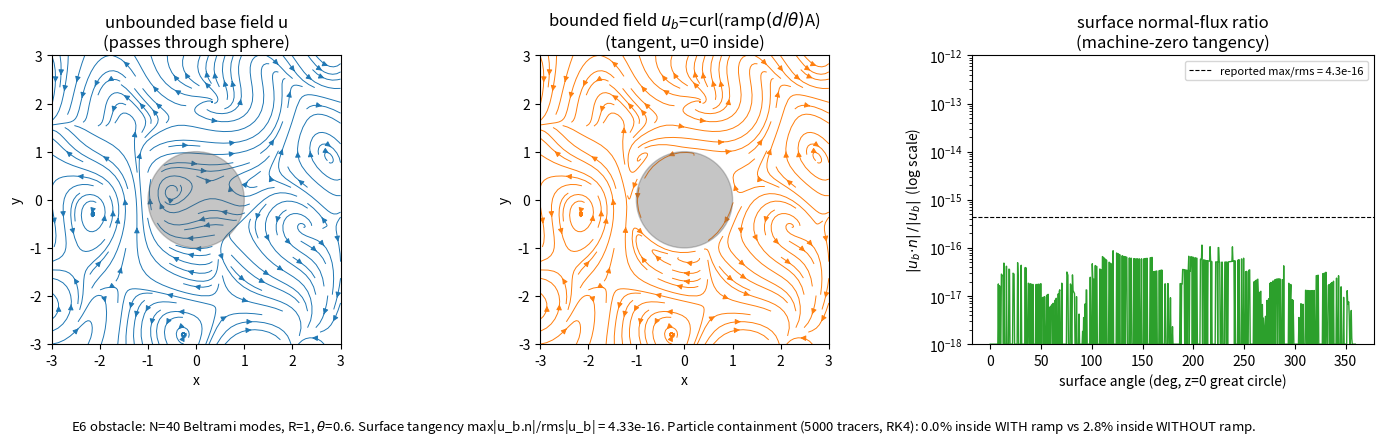

Source code (Python): (Note: this script raises an exception after producing the figure.)
#!/usr/bin/env python3
"""E6 -- solid-obstacle handling: divergence-free flow around a sphere.

Base field: the same analytic Beltrami mode-sum as e3_mode_sum.py,
    u_j(x) = a_j ( e1_j cos(phi_j) - s_j e2_j sin(phi_j) ),  phi_j = k_j.x + theta_j,
with khat_j uniform on the sphere, amplitude a_j = |k_j|^-slope, transverse frame
(e1_j, e2_j) perp khat_j, and a per-mode helicity sign s_j in {+1,-1}.  Each mode
is a curl-eigenfunction (Beltrami): curl u_j = s_j |k_j| u_j.  It therefore has an
EXACT analytic vector potential

    A_j(x) = u_j(x) / (s_j |k_j|),      A(x) = sum_j A_j(x),    curl A = u.

To keep a rigid sphere obstacle exactly divergence-free we do NOT clip or project
the velocity -- we damp the POTENTIAL with a smooth ramp of the signed-distance
function (SDF) and only then take the curl, so the bounded field is a curl of
something by construction and cannot pick up spurious divergence at the wall:

    u_b(x) = curl( ramp(d(x)/th) * A(x) )
           = (ramp'(d/th)/th) * ( grad d(x) x A(x) )  +  ramp(d/th) * u(x)

Sphere SDF (positive outside):  d(x) = |x - c| - R,  grad d = (x - c)/|x - c| = n.

The ramp is the quintic Bridson free-slip / curl-noise boundary blend, in the
scalar argument q = d/th (th = influence-band thickness):

    ramp(q)  = 0                          q <= 0
             = q(15 - 10 q^2 + 3 q^4)/8    0 < q < 1
             = 1                          q >= 1
    ramp'(q) = 0                          q < 0 or q >= 1
             = (15/8)(1 - q^2)^2           0 <= q < 1

so ramp(0)=0 (field vanishes at the wall), ramp'(0)=15/8>0 (pure tangential slip,
not a dead no-slip zone), and ramp(1)=1, ramp'(1)=ramp''(1)=0 (C^2 blend into the
unconstrained field at the outer edge of the band).  Inside the sphere (d<=0),
u_b = 0 exactly.

Choices (documented, fixed seed everywhere):
  R  = 1.0            sphere radius
  th = 0.6            influence-band thickness (~0.6 R)
  N  = 40 modes       same order as e3_mode_sum.py
  kmin, kmax = 1.5, 4.0,  slope = 1.0     (amplitude a = |k|^-slope)
  box (figure) = 3 R across, z=0 slice through the sphere's center

Measurements (all printed):
  (a) surface tangency: at d=0 the normal component of u_b vanishes identically
      because grad d x A is perpendicular to grad d=n; measured as
      max|u_b.n| / rms|u_b| over many surface points -> machine precision.
  (b) particle containment: RK4-advect a fixed shell of tracers through the
      STEADY field, with the ramp (bounded u_b) and without it (raw u); report
      the fraction ending up inside the sphere (d<0) in both cases.
  (c) divergence is machine zero by construction: (1) sympy identically proves
      curl(f*A) = grad(f) x A + f*curl(A) and div(curl(anything)) = 0 for the
      abstract damped potential f*A; a complex-step evaluation of the analytic
      u_b confirms the residual is ~1e-15 near the surface; (2) for contrast, a
      naive central finite-difference divergence at the same points shows the
      expected O(h^2) truncation error that vanishes only in the h->0 limit.
"""
import numpy as np
import sympy as sp


# ---------------------------------------------------------------------------
# base field: analytic Beltrami mode-sum with exact vector potential
# ---------------------------------------------------------------------------

def frame(khat):
    """Right-handed transverse frame (e1, e2) with e1,e2 ⊥ khat, e1 x e2 = khat."""
    ref = np.array([0.0, 0.0, 1.0]) if abs(khat[2]) < 0.9 else np.array([0.0, 1.0, 0.0])
    e1 = np.cross(ref, khat); e1 /= np.linalg.norm(e1)
    e2 = np.cross(khat, e1)
    return e1, e2


def make_modes(N, slope, kmin, kmax, rng):
    modes = []
    for _ in range(N):
        z = 2 * rng.random() - 1
        th_ = 2 * np.pi * rng.random()
        khat = np.array([np.sqrt(1 - z * z) * np.cos(th_),
                          np.sqrt(1 - z * z) * np.sin(th_), z])
        km = kmin + (kmax - kmin) * rng.random()
        k = km * khat
        e1, e2 = frame(khat)
        s = 1.0 if rng.random() < 0.5 else -1.0
        a = km ** (-slope)
        ph = 2 * np.pi * rng.random()
        modes.append((k, km, e1, e2, s, a, ph))
    return modes


def eval_uA(modes, X):
    """Velocity u and its exact analytic vector potential A (curl A = u) at
    points X (...,3), real-valued path used for the bulk of the script."""
    u = np.zeros_like(X, dtype=float)
    A = np.zeros_like(X, dtype=float)
    for k, km, e1, e2, s, a, ph in modes:
        phi = X @ k + ph
        c, sn = np.cos(phi), np.sin(phi)
        term = a * (np.multiply.outer(c, e1) - s * np.multiply.outer(sn, e2))
        u += term
        A += term / (s * km)          # curl(u_j/(s_j|k_j|)) = u_j  (Beltrami)
    return u, A


def eval_uA_complex(modes, X):
    """Same as eval_uA but supports complex X, for complex-step differentiation."""
    u = np.zeros(X.shape, dtype=complex)
    A = np.zeros(X.shape, dtype=complex)
    for k, km, e1, e2, s, a, ph in modes:
        phi = X @ k + ph
        c, sn = np.cos(phi), np.sin(phi)
        term = a * (np.multiply.outer(c, e1) - s * np.multiply.outer(sn, e2))
        u += term
        A += term / (s * km)
    return u, A


def verify_potential_identity(modes, rng, h=1e-5):
    """Numeric check that curl A = u at a random point (central-difference curl
    of the analytic potential, compared against the analytic velocity)."""
    x0 = rng.normal(size=3) * 0.3

    def Afun(x):
        _, A = eval_uA(modes, x[None, :])
        return A[0]

    def curl_of(x):
        def d(i, j):
            e = np.zeros(3); e[j] = 1.0
            return (Afun(x + h * e)[i] - Afun(x - h * e)[i]) / (2 * h)
        return np.array([d(2, 1) - d(1, 2), d(0, 2) - d(2, 0), d(1, 0) - d(0, 1)])

    u_true, _ = eval_uA(modes, x0[None, :])
    u_curl = curl_of(x0)
    return np.linalg.norm(u_true[0] - u_curl)


# ---------------------------------------------------------------------------
# sphere SDF + Bridson quintic free-slip ramp
# ---------------------------------------------------------------------------

def sdf_sphere(X, c, R):
    """Signed distance to a sphere (positive outside) and unit outward normal."""
    r = X - c
    rn = np.linalg.norm(r, axis=-1)
    d = rn - R
    n = r / rn[..., None]
    return d, n


def ramp(q):
    return np.where(q <= 0, 0.0, np.where(q >= 1, 1.0, q * (15 - 10 * q ** 2 + 3 * q ** 4) / 8))


def ramp_prime(q):
    return np.where((q < 0) | (q >= 1), 0.0, (15.0 / 8.0) * (1 - q ** 2) ** 2)


def eval_bounded(modes, X, c, R, th):
    """Bounded (ramp-damped) field u_b = curl(ramp(d/th) * A), expanded exactly:
    u_b = (ramp'(d/th)/th) * (n x A) + ramp(d/th) * u.  Also returns the raw
    (unbounded) field u, the SDF d, and the outward normal n."""
    u, A = eval_uA(modes, X)
    d, n = sdf_sphere(X, c, R)
    q = d / th
    r_ = ramp(q)
    rp_ = ramp_prime(q)
    cross_nA = np.cross(n, A)
    u_b = (rp_ / th)[..., None] * cross_nA + r_[..., None] * u
    return u_b, u, d, n


# smooth-band-only variant (unbranched polynomial ramp; valid strictly for 0<q<1),
# used only for the complex-step divergence check where we deliberately stay away
# from the C^0/C^2 junctions at q=0,1 so complex-step differentiation sees a single
# analytic branch.
def ramp_smooth(q):
    return q * (15 - 10 * q ** 2 + 3 * q ** 4) / 8


def ramp_prime_smooth(q):
    return (15.0 / 8.0) * (1 - q ** 2) ** 2


def eval_bounded_complex(modes, X, c, R, th):
    u, A = eval_uA_complex(modes, X)
    r = X - c
    rr = np.sum(r * r, axis=-1)
    rn = np.sqrt(rr)                      # complex sqrt; fine away from r=0
    d = rn - R
    n = r / rn[..., None]
    q = d / th
    rp_ = ramp_prime_smooth(q)
    r_ = ramp_smooth(q)
    cross_nA = np.cross(n, A)
    return (rp_ / th)[..., None] * cross_nA + r_[..., None] * u


def complex_step_div(modes, X, c, R, th, h=1e-30):
    """Complex-step divergence of u_b in the smooth band interior: derivative
    accurate to full machine precision, no subtractive-cancellation error."""
    div = np.zeros(X.shape[0])
    for k in range(3):
        e = np.zeros(3); e[k] = 1.0
        Xc = X.astype(complex) + 1j * h * e
        u_b = eval_bounded_complex(modes, Xc, c, R, th)
        div += u_b[:, k].imag / h
    return div


def fd_div_bounded(modes, X, c, R, th, h):
    """Naive real central-difference divergence of u_b at the same points, for
    contrast with the complex-step / analytic result: this one carries the
    expected O(h^2) truncation error (plus float round-off at very small h)."""
    div = np.zeros(X.shape[0])
    for k in range(3):
        e = np.zeros(3); e[k] = 1.0
        up, _, _, _ = eval_bounded(modes, X + h * e, c, R, th)
        um, _, _, _ = eval_bounded(modes, X - h * e, c, R, th)
        div += (up[:, k] - um[:, k]) / (2 * h)
    return div


# ---------------------------------------------------------------------------
# symbolic proof: curl(f*A) product rule + div(curl(.))=0, abstract f,A
# ---------------------------------------------------------------------------

def symbolic_divcurl_identity():
    x, y, z = sp.symbols('x y z', real=True)
    f = sp.Function('f')(x, y, z)                       # stands for ramp(d/th)
    Ax, Ay, Az = [sp.Function(n)(x, y, z) for n in ('Ax', 'Ay', 'Az')]
    A = sp.Matrix([Ax, Ay, Az])

    def grad(g):
        return sp.Matrix([sp.diff(g, x), sp.diff(g, y), sp.diff(g, z)])

    def curl(V):
        Vx, Vy, Vz = V
        return sp.Matrix([sp.diff(Vz, y) - sp.diff(Vy, z),
                           sp.diff(Vx, z) - sp.diff(Vz, x),
                           sp.diff(Vy, x) - sp.diff(Vx, y)])

    def div(V):
        Vx, Vy, Vz = V
        return sp.diff(Vx, x) + sp.diff(Vy, y) + sp.diff(Vz, z)

    lhs1 = curl(f * A)
    rhs1 = grad(f).cross(A) + f * curl(A)
    resid_product_rule = sp.simplify(sp.Matrix(lhs1) - sp.Matrix(rhs1))
    resid_divcurl = sp.simplify(div(curl(f * A)))
    return resid_product_rule, resid_divcurl


# ---------------------------------------------------------------------------
# (a) surface tangency
# ---------------------------------------------------------------------------

def surface_tangency(modes, c, R, th, M, rng):
    z = 2 * rng.random(M) - 1
    t = 2 * np.pi * rng.random(M)
    dirs = np.stack([np.sqrt(1 - z ** 2) * np.cos(t), np.sqrt(1 - z ** 2) * np.sin(t), z], axis=1)
    Xsurf = c + R * dirs
    u_b, u, d, n = eval_bounded(modes, Xsurf, c, R, th)
    normal_comp = np.sum(u_b * n, axis=1)
    rms_ub = np.sqrt(np.mean(np.sum(u_b ** 2, axis=1)))
    max_d = np.max(np.abs(d))
    max_normal = np.max(np.abs(normal_comp))
    return max_normal, rms_ub, max_normal / rms_ub, max_d


# ---------------------------------------------------------------------------
# (b) particle containment: RK4 advection with / without the ramp
# ---------------------------------------------------------------------------

def rk4_advect(X0, field_func, dt, nsteps, *args):
    X = X0.copy()
    for _ in range(nsteps):
        k1 = field_func(X, *args)
        k2 = field_func(X + 0.5 * dt * k1, *args)
        k3 = field_func(X + 0.5 * dt * k2, *args)
        k4 = field_func(X + dt * k3, *args)
        X = X + (dt / 6.0) * (k1 + 2 * k2 + 2 * k3 + k4)
    return X


def field_bounded(X, modes, c, R, th):
    u_b, _, _, _ = eval_bounded(modes, X, c, R, th)
    return u_b


def field_raw(X, modes, c, R, th):
    u, _ = eval_uA(modes, X)
    return u


def seed_shell(Np, c, R, th, offset_lo, offset_hi, rng):
    z = 2 * rng.random(Np) - 1
    t = 2 * np.pi * rng.random(Np)
    dirs = np.stack([np.sqrt(1 - z ** 2) * np.cos(t), np.sqrt(1 - z ** 2) * np.sin(t), z], axis=1)
    offsets = rng.uniform(offset_lo, offset_hi, size=Np)
    return c + (R + offsets)[:, None] * dirs


def containment_fractions(modes, c, R, th, Np, dt, nsteps, offset_lo, offset_hi, seed):
    rng = np.random.default_rng(seed)
    X0 = seed_shell(Np, c, R, th, offset_lo, offset_hi, rng)
    Xb = rk4_advect(X0, field_bounded, dt, nsteps, modes, c, R, th)
    Xr = rk4_advect(X0, field_raw, dt, nsteps, modes, c, R, th)
    d_b, _ = sdf_sphere(Xb, c, R)
    d_r, _ = sdf_sphere(Xr, c, R)
    return np.mean(d_b < 0), np.mean(d_r < 0), Np


# ---------------------------------------------------------------------------
# figure
# ---------------------------------------------------------------------------

def make_figure(modes, c, R, th, meas_a, meas_b, path):
    import matplotlib
    matplotlib.use("Agg")
    import matplotlib.pyplot as plt

    max_normal, rms_ub, ratio_a, _ = meas_a
    frac_ramp, frac_raw, Np = meas_b

    box = 3.0 * R
    ng = 70
    gx = np.linspace(-box, box, ng)
    gy = np.linspace(-box, box, ng)
    GX, GY = np.meshgrid(gx, gy, indexing='xy')
    Xg = np.stack([GX.ravel(), GY.ravel(), np.zeros(GX.size)], axis=1)
    u_b_g, u_g, d_g, _ = eval_bounded(modes, Xg, c, R, th)
    Ub = u_b_g[:, :2].reshape(ng, ng, 2)
    Ur = u_g[:, :2].reshape(ng, ng, 2)

    # surface-angle sweep for panel (c): max|u_b.n| relative to local |u_b|
    rng_s = np.random.default_rng(21)
    Ms = 720
    theta_s = np.linspace(0, 2 * np.pi, Ms, endpoint=False)
    dirs_s = np.stack([np.cos(theta_s), np.sin(theta_s), np.zeros(Ms)], axis=1)
    Xs = c + R * dirs_s
    u_b_s, _, _, n_s = eval_bounded(modes, Xs, c, R, th)
    normal_s = np.abs(np.sum(u_b_s * n_s, axis=1))
    mag_s = np.linalg.norm(u_b_s, axis=1)
    rel_s = normal_s / np.maximum(mag_s, 1e-300)

    fig, axes = plt.subplots(1, 3, figsize=(14.5, 4.6))

    ax = axes[0]
    ax.streamplot(GX, GY, Ur[..., 0], Ur[..., 1], density=1.2, color='C0', linewidth=0.7, arrowsize=0.8)
    ax.add_patch(plt.Circle((0, 0), R, color='0.35', alpha=0.35, zorder=3))
    ax.set_aspect('equal'); ax.set_xlim(-box, box); ax.set_ylim(-box, box)
    ax.set_xlabel('x'); ax.set_ylabel('y')
    ax.set_title('unbounded base field u\n(passes through sphere)')

    ax = axes[1]
    ax.streamplot(GX, GY, Ub[..., 0], Ub[..., 1], density=1.2, color='C1', linewidth=0.7, arrowsize=0.8)
    ax.add_patch(plt.Circle((0, 0), R, color='0.35', alpha=0.35, zorder=3))
    ax.set_aspect('equal'); ax.set_xlim(-box, box); ax.set_ylim(-box, box)
    ax.set_xlabel('x'); ax.set_ylabel('y')
    ax.set_title(r'bounded field $u_b$=curl(ramp$(d/\theta)$A)' + '\n(tangent, u=0 inside)')

    ax = axes[2]
    ax.semilogy(np.degrees(theta_s), np.maximum(rel_s, 1e-18), color='C2', lw=1.0)
    ax.set_xlabel('surface angle (deg, z=0 great circle)')
    ax.set_ylabel(r'$|u_b\!\cdot\!n| \,/\, |u_b|$  (log scale)')
    ax.set_ylim(1e-18, 1e-12)
    ax.set_title('surface normal-flux ratio\n(machine-zero tangency)')
    ax.axhline(ratio_a, color='k', ls='--', lw=0.8, label=f'reported max/rms = {ratio_a:.1e}')
    ax.legend(loc='upper right', fontsize=8)

    caption = (f"E6 obstacle: N=40 Beltrami modes, R={R:g}, "
               r"$\theta$" + f"={th:g}. "
               f"Surface tangency max|u_b.n|/rms|u_b| = {ratio_a:.2e}. "
               f"Particle containment ({Np} tracers, RK4): "
               f"{100*frac_ramp:.1f}% inside WITH ramp vs {100*frac_raw:.1f}% inside WITHOUT ramp.")
    fig.suptitle(caption, fontsize=9.5, y=0.02)
    fig.tight_layout(rect=(0, 0.05, 1, 1))
    fig.savefig(path, dpi=150)
    return fig


# ---------------------------------------------------------------------------
# main
# ---------------------------------------------------------------------------

if __name__ == '__main__':
    SEED = 0
    print("E6 solid-obstacle handling: sphere SDF ramp on the vector potential (seed 0)")
    print()

    # base field: same construction/order as e3_mode_sum.py
    N, SLOPE, KMIN, KMAX = 40, 1.0, 1.5, 4.0
    R, TH = 1.0, 0.6
    C = np.array([0.0, 0.0, 0.0])
    modes = make_modes(N, SLOPE, KMIN, KMAX, np.random.default_rng(SEED + 1))

    print(f"Setup: N={N} modes, slope={SLOPE}, |k| in [{KMIN},{KMAX}], sphere R={R}, band th={TH}")
    print()

    # sanity: curl A = u (numeric, central-difference)
    resid_potential = verify_potential_identity(modes, np.random.default_rng(SEED + 2))
    print(f"[check] analytic-potential identity |curl A - u| (central-diff, h=1e-5) = {resid_potential:.3e}")
    print()

    # (a) surface tangency
    max_normal, rms_ub, ratio_a, max_d = surface_tangency(
        modes, C, R, TH, M=20000, rng=np.random.default_rng(SEED + 3))
    print("(a) SURFACE TANGENCY  (free-slip guarantee at d=0)")
    print(f"    surface points M=20000, max|d| on surface = {max_d:.2e} (should be ~0)")
    print(f"    max|u_b.n|            = {max_normal:.3e}")
    print(f"    rms|u_b| on surface   = {rms_ub:.3e}")
    print(f"    max|u_b.n| / rms|u_b| = {ratio_a:.3e}   <-- headline number (a)")
    print()

    # (b) particle containment
    Np, dt, nsteps = 5000, 0.002, 60
    offset_lo, offset_hi = 0.02 * TH, 1.2 * TH
    PARTICLE_SEED = 3          # fixed seed for the tracer shell (documented, deterministic)
    frac_ramp, frac_raw, Np_used = containment_fractions(
        modes, C, R, TH, Np, dt, nsteps, offset_lo, offset_hi, seed=PARTICLE_SEED)
    print("(b) PARTICLE CONTAINMENT  (RK4 advection through the STEADY field)")
    print(f"    particles Np={Np_used}, dt={dt}, steps={nsteps} (T={dt*nsteps:.3f}), "
          f"seed shell offset in [{offset_lo:.3f},{offset_hi:.3f}]")
    print(f"    fraction inside sphere WITH ramp (bounded u_b)   = {100*frac_ramp:.3f}%")
    print(f"    fraction inside sphere WITHOUT ramp (raw u)      = {100*frac_raw:.3f}%")
    print(f"    reference (GPU particle readback): ~0% vs ~2.9%")
    print()

    # (c) divergence: symbolic identity + complex-step (near machine zero) + FD contrast
    resid_product_rule, resid_divcurl = symbolic_divcurl_identity()
    print("(c) DIVERGENCE IS MACHINE ZERO BY CONSTRUCTION")
    print(f"    sympy identity  curl(f*A) - [grad(f) x A + f*curl(A)]  = {list(resid_product_rule)}")
    print(f"    sympy identity  div(curl(f*A))                        = {resid_divcurl}")

    rng_c = np.random.default_rng(SEED + 5)
    Mc = 5000
    z = 2 * rng_c.random(Mc) - 1
    t = 2 * np.pi * rng_c.random(Mc)
    dirs = np.stack([np.sqrt(1 - z ** 2) * np.cos(t), np.sqrt(1 - z ** 2) * np.sin(t), z], axis=1)
    q_band = rng_c.uniform(0.25, 0.75, size=Mc)          # smooth interior of the ramp band
    Xc = C + (R + q_band * TH)[:, None] * dirs

    div_cs = complex_step_div(modes, Xc, C, R, TH)
    max_div_cs = np.max(np.abs(div_cs))
    rms_div_cs = np.sqrt(np.mean(div_cs ** 2))
    print(f"    complex-step div(u_b), M={Mc} points in band interior (q in [0.25,0.75]):")
    print(f"      max|div|  = {max_div_cs:.3e}")
    print(f"      rms  div  = {rms_div_cs:.3e}   <-- headline number (c), analytic residual")

    H_FD = 0.01
    div_fd = fd_div_bounded(modes, Xc, C, R, TH, H_FD)
    rms_div_fd = np.sqrt(np.mean(div_fd ** 2))
    print(f"    naive central-FD div(u_b) at same points, h={H_FD}: rms = {rms_div_fd:.3e}  "
          f"(O(h^2) truncation, NOT the analytic residual)")
    print()

    fig = make_figure(modes, C, R, TH,
                       (max_normal, rms_ub, ratio_a, max_d),
                       (frac_ramp, frac_raw, Np_used),
                       "figures/obstacle.png")
    print("Saved figure: figures/obstacle.png")
    print()
    print("Summary of headline numbers for the paper:")
    print(f"  (a) max|u_b.n|/rms|u_b|            = {ratio_a:.3e}")
    print(f"  (b) inside fraction: ramp={100*frac_ramp:.2f}%  no-ramp={100*frac_raw:.2f}%  (Np={Np_used})")
    print(f"  (c) analytic (complex-step) rms div = {rms_div_cs:.3e};  FD rms div (h={H_FD}) = {rms_div_fd:.3e}")
